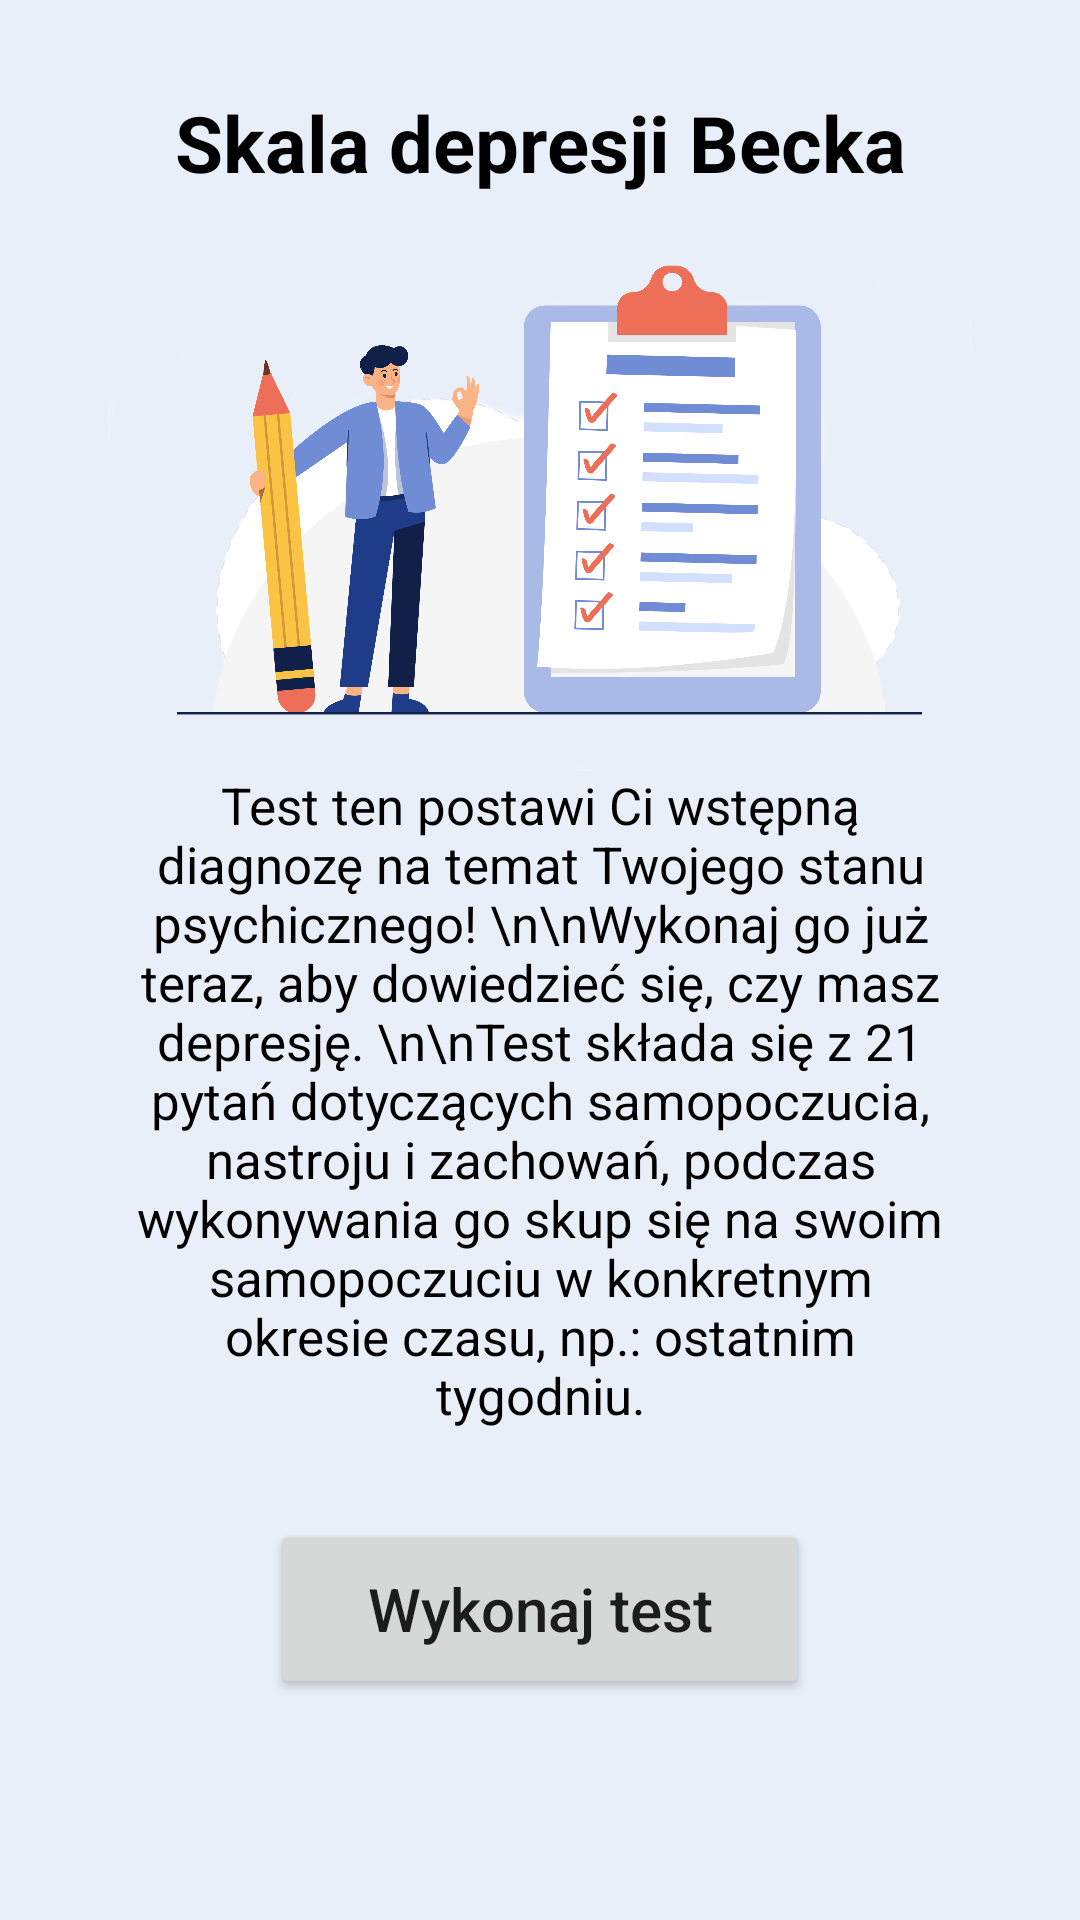

Here is an Android app screen rendered from its layout file. Give the layout XML and the strings, colors and styles it references.
<!-- AndroidManifest.xml: application theme Theme.AppCompat.Light.NoActionBar -->
<!-- res/layout/fragment_becks_test_home.xml -->
<?xml version="1.0" encoding="utf-8"?>
<androidx.constraintlayout.widget.ConstraintLayout xmlns:android="http://schemas.android.com/apk/res/android"
    xmlns:app="http://schemas.android.com/apk/res-auto"
    xmlns:tools="http://schemas.android.com/tools"
    android:layout_width="match_parent"
    android:layout_height="match_parent"
    android:gravity="center"
    android:orientation="vertical"
    android:background="#E9EFF9">



    <TextView
        android:id="@+id/text1"
        android:layout_width="match_parent"
        android:layout_height="wrap_content"
        android:layout_marginTop="30dp"
        android:gravity="center"
        android:text="Skala depresji Becka"
        android:textColor="@color/black"
        android:textSize="26dp"
        android:textStyle="bold"
        app:layout_constraintEnd_toEndOf="parent"
        app:layout_constraintStart_toStartOf="parent"
        app:layout_constraintTop_toTopOf="parent" />

    <ImageView
        android:id="@+id/becksTestPicture"
        android:layout_width="316dp"
        android:layout_height="192dp"
        android:src="@drawable/becks_test_picture"
        app:layout_constraintEnd_toEndOf="parent"
        app:layout_constraintStart_toStartOf="parent"
        app:layout_constraintTop_toBottomOf="@+id/text1" />

    <TextView
        android:id="@+id/text2"
        android:layout_width="match_parent"
        android:layout_height="wrap_content"
        android:gravity="center"
        android:text="Test ten postawi Ci wstępną diagnozę na temat Twojego stanu psychicznego!
\n\nWykonaj go już teraz, aby dowiedzieć się, czy masz depresję. \n\nTest składa się z 21 pytań dotyczących samopoczucia, nastroju i zachowań, podczas wykonywania go skup się na swoim samopoczuciu w konkretnym okresie czasu, np.: ostatnim tygodniu."
        android:textSize="17dp"
        android:layout_marginLeft="40dp"
        android:textColor="@color/black"
        android:layout_marginRight="40dp"
        app:layout_constraintEnd_toEndOf="parent"
        app:layout_constraintStart_toStartOf="parent"
        app:layout_constraintTop_toBottomOf="@id/becksTestPicture" />



    <Button
        android:id="@+id/becksTestStartBtn"
        android:layout_width="180dp"
        android:layout_height="60dp"
        android:layout_marginTop="30dp"
        android:gravity="center"
        android:text="Wykonaj test"
        android:textAllCaps="false"
        android:textSize="20dp"
        app:layout_constraintEnd_toEndOf="parent"
        app:layout_constraintStart_toStartOf="parent"
        app:layout_constraintTop_toBottomOf="@+id/text2" />

</androidx.constraintlayout.widget.ConstraintLayout>
<!-- resources referenced by this layout -->
<resources>
  <color name="black">#FF000000</color>
  <!-- drawable becks_test_picture: png bitmap (drawable, 347740 bytes) -->
</resources>
